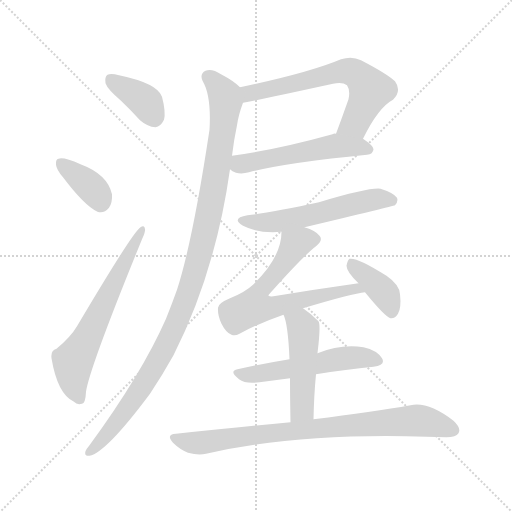
t = 0.00 s
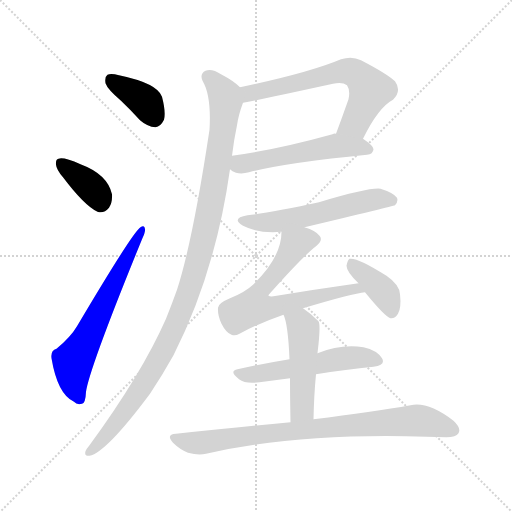
t = 1.80 s
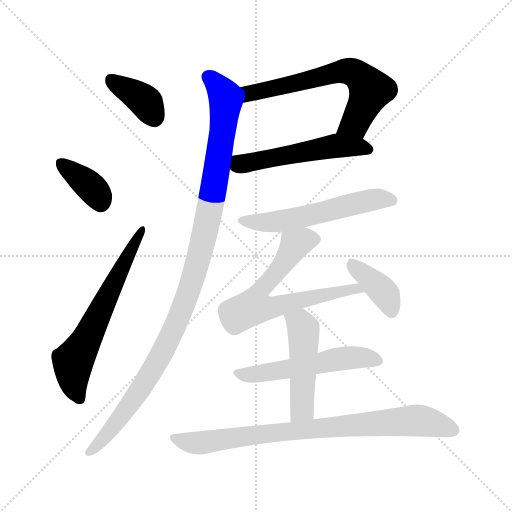
t = 3.59 s
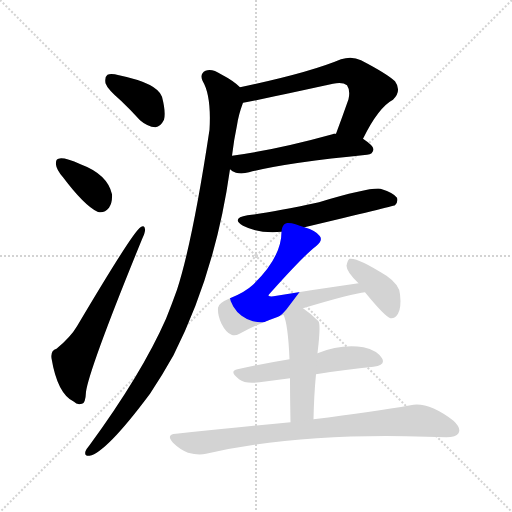
t = 5.39 s
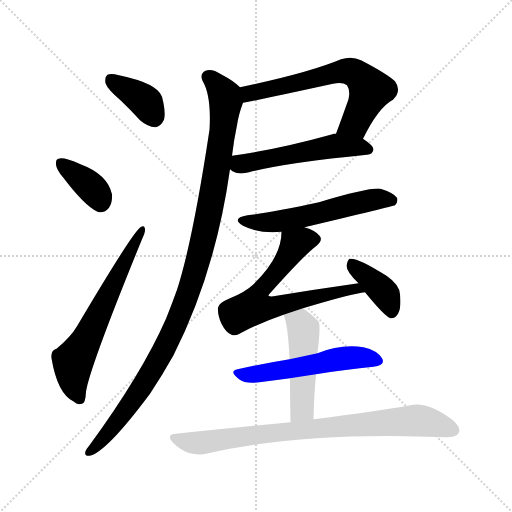
t = 7.19 s
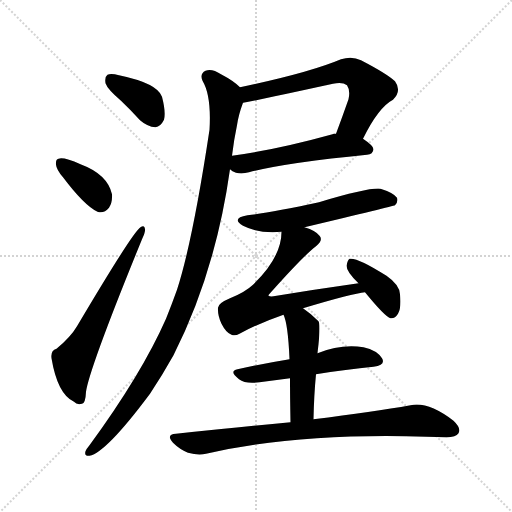
t = 8.98 s

The animated SVG that drew these frames (rendered in a browser with its animation timeline set to each time). Animation: 12 CSS @keyframes rules; one cycle of 8.98 s.

<svg version="1.1" viewBox="0 0 1024 1024" xmlns="http://www.w3.org/2000/svg">
  <g stroke="lightgray" stroke-dasharray="1,1" stroke-width="1" transform="scale(4, 4)">
    <line x1="0" y1="0" x2="256" y2="256"></line>
    <line x1="256" y1="0" x2="0" y2="256"></line>
    <line x1="128" y1="0" x2="128" y2="256"></line>
    <line x1="0" y1="128" x2="256" y2="128"></line>
  </g>
<g transform="scale(1, -1) translate(0, -900)">
   <style type="text/css">
    @keyframes keyframes0 {
      from {
       stroke: blue;
       stroke-dashoffset: 378;
       stroke-width: 128;
       }
       55% {
       animation-timing-function: step-end;
       stroke: blue;
       stroke-dashoffset: 0;
       stroke-width: 128;
       }
       to {
       stroke: black;
       stroke-width: 1024;
       }
       }
       #make-me-a-hanzi-animation-0 {
         animation: keyframes0 0.557617s both;
         animation-delay: 0.000000s;
         animation-timing-function: linear;
       }
    @keyframes keyframes1 {
      from {
       stroke: blue;
       stroke-dashoffset: 369;
       stroke-width: 128;
       }
       55% {
       animation-timing-function: step-end;
       stroke: blue;
       stroke-dashoffset: 0;
       stroke-width: 128;
       }
       to {
       stroke: black;
       stroke-width: 1024;
       }
       }
       #make-me-a-hanzi-animation-1 {
         animation: keyframes1 0.550293s both;
         animation-delay: 0.557617s;
         animation-timing-function: linear;
       }
    @keyframes keyframes2 {
      from {
       stroke: blue;
       stroke-dashoffset: 629;
       stroke-width: 128;
       }
       67% {
       animation-timing-function: step-end;
       stroke: blue;
       stroke-dashoffset: 0;
       stroke-width: 128;
       }
       to {
       stroke: black;
       stroke-width: 1024;
       }
       }
       #make-me-a-hanzi-animation-2 {
         animation: keyframes2 0.761882s both;
         animation-delay: 1.107910s;
         animation-timing-function: linear;
       }
    @keyframes keyframes3 {
      from {
       stroke: blue;
       stroke-dashoffset: 642;
       stroke-width: 128;
       }
       68% {
       animation-timing-function: step-end;
       stroke: blue;
       stroke-dashoffset: 0;
       stroke-width: 128;
       }
       to {
       stroke: black;
       stroke-width: 1024;
       }
       }
       #make-me-a-hanzi-animation-3 {
         animation: keyframes3 0.772461s both;
         animation-delay: 1.869792s;
         animation-timing-function: linear;
       }
    @keyframes keyframes4 {
      from {
       stroke: blue;
       stroke-dashoffset: 529;
       stroke-width: 128;
       }
       63% {
       animation-timing-function: step-end;
       stroke: blue;
       stroke-dashoffset: 0;
       stroke-width: 128;
       }
       to {
       stroke: black;
       stroke-width: 1024;
       }
       }
       #make-me-a-hanzi-animation-4 {
         animation: keyframes4 0.680501s both;
         animation-delay: 2.642253s;
         animation-timing-function: linear;
       }
    @keyframes keyframes5 {
      from {
       stroke: blue;
       stroke-dashoffset: 1085;
       stroke-width: 128;
       }
       78% {
       animation-timing-function: step-end;
       stroke: blue;
       stroke-dashoffset: 0;
       stroke-width: 128;
       }
       to {
       stroke: black;
       stroke-width: 1024;
       }
       }
       #make-me-a-hanzi-animation-5 {
         animation: keyframes5 1.132975s both;
         animation-delay: 3.322754s;
         animation-timing-function: linear;
       }
    @keyframes keyframes6 {
      from {
       stroke: blue;
       stroke-dashoffset: 560;
       stroke-width: 128;
       }
       65% {
       animation-timing-function: step-end;
       stroke: blue;
       stroke-dashoffset: 0;
       stroke-width: 128;
       }
       to {
       stroke: black;
       stroke-width: 1024;
       }
       }
       #make-me-a-hanzi-animation-6 {
         animation: keyframes6 0.705729s both;
         animation-delay: 4.455729s;
         animation-timing-function: linear;
       }
    @keyframes keyframes7 {
      from {
       stroke: blue;
       stroke-dashoffset: 668;
       stroke-width: 128;
       }
       68% {
       animation-timing-function: step-end;
       stroke: blue;
       stroke-dashoffset: 0;
       stroke-width: 128;
       }
       to {
       stroke: black;
       stroke-width: 1024;
       }
       }
       #make-me-a-hanzi-animation-7 {
         animation: keyframes7 0.793620s both;
         animation-delay: 5.161458s;
         animation-timing-function: linear;
       }
    @keyframes keyframes8 {
      from {
       stroke: blue;
       stroke-dashoffset: 388;
       stroke-width: 128;
       }
       56% {
       animation-timing-function: step-end;
       stroke: blue;
       stroke-dashoffset: 0;
       stroke-width: 128;
       }
       to {
       stroke: black;
       stroke-width: 1024;
       }
       }
       #make-me-a-hanzi-animation-8 {
         animation: keyframes8 0.565755s both;
         animation-delay: 5.955078s;
         animation-timing-function: linear;
       }
    @keyframes keyframes9 {
      from {
       stroke: blue;
       stroke-dashoffset: 536;
       stroke-width: 128;
       }
       64% {
       animation-timing-function: step-end;
       stroke: blue;
       stroke-dashoffset: 0;
       stroke-width: 128;
       }
       to {
       stroke: black;
       stroke-width: 1024;
       }
       }
       #make-me-a-hanzi-animation-9 {
         animation: keyframes9 0.686198s both;
         animation-delay: 6.520833s;
         animation-timing-function: linear;
       }
    @keyframes keyframes10 {
      from {
       stroke: blue;
       stroke-dashoffset: 481;
       stroke-width: 128;
       }
       61% {
       animation-timing-function: step-end;
       stroke: blue;
       stroke-dashoffset: 0;
       stroke-width: 128;
       }
       to {
       stroke: black;
       stroke-width: 1024;
       }
       }
       #make-me-a-hanzi-animation-10 {
         animation: keyframes10 0.641439s both;
         animation-delay: 7.207031s;
         animation-timing-function: linear;
       }
    @keyframes keyframes11 {
      from {
       stroke: blue;
       stroke-dashoffset: 819;
       stroke-width: 128;
       }
       73% {
       animation-timing-function: step-end;
       stroke: blue;
       stroke-dashoffset: 0;
       stroke-width: 128;
       }
       to {
       stroke: black;
       stroke-width: 1024;
       }
       }
       #make-me-a-hanzi-animation-11 {
         animation: keyframes11 0.916504s both;
         animation-delay: 7.848470s;
         animation-timing-function: linear;
       }
</style>
<path d="M 242.0 698.5 Q 261.0 680.5 280.0 659.5 Q 295.0 646.5 311.0 645.5 Q 321.0 646.5 328.0 660.5 Q 332.0 675.5 324.0 706.5 Q 315.0 733.5 238.0 749.5 Q 222.0 753.5 215.0 750.5 Q 209.0 746.5 211.0 733.5 Q 215.0 721.5 242.0 698.5 Z" fill="lightgray"></path> 
<path d="M 126.0 545.5 Q 169.0 488.5 195.0 476.5 Q 208.0 472.5 218.0 484.5 Q 225.0 494.5 224.0 511.5 Q 215.0 551.5 161.0 571.5 Q 127.0 586.5 117.0 582.5 Q 111.0 581.5 112.0 570.5 Q 113.0 560.5 126.0 545.5 Z" fill="lightgray"></path> 
<path d="M 113.0 202.5 Q 101.0 199.5 103.0 183.5 Q 115.0 111.5 148.0 96.5 Q 154.0 89.5 164.0 92.5 Q 171.0 93.5 172.0 116.5 Q 179.0 164.5 284.0 421.5 Q 291.0 436.5 290.0 441.5 Q 289.0 451.5 281.0 445.5 Q 266.0 436.5 154.0 247.5 Q 141.0 225.5 113.0 202.5 Z" fill="lightgray"></path> 
<path d="M 726.0 622.5 Q 757.0 685.5 786.0 700.5 Q 804.0 718.5 790.0 737.5 Q 774.0 752.5 722.0 779.5 Q 704.0 788.5 682.0 781.5 Q 618.0 754.5 480.0 725.5 C 451.0 719.5 456.0 689.5 486.0 694.5 Q 496.0 695.5 666.0 732.5 Q 685.0 736.5 694.0 729.5 Q 701.0 719.5 697.0 701.5 Q 684.0 664.5 672.0 632.5 C 662.0 604.5 712.0 595.5 726.0 622.5 Z" fill="lightgray"></path> 
<path d="M 460.0 561.5 Q 464.0 557.5 472.0 554.5 Q 484.0 551.5 498.0 555.5 Q 571.0 574.5 734.0 590.5 Q 746.0 591.5 747.0 601.5 Q 747.0 608.5 726.0 622.5 L 672.0 632.5 Q 668.0 633.5 665.0 631.5 Q 553.0 600.5 464.0 588.5 C 434.0 584.5 435.0 578.5 460.0 561.5 Z" fill="lightgray"></path> 
<path d="M 480.0 725.5 Q 467.0 738.5 442.0 751.5 Q 424.0 763.5 411.0 758.5 Q 399.0 752.5 405.0 738.5 Q 423.0 708.5 419.0 640.5 Q 385.0 415.5 354.0 320.5 Q 344.0 292.5 332.0 262.5 Q 283.0 151.5 179.0 9.5 Q 173.0 2.5 171.0 -2.5 Q 168.0 -12.5 179.0 -11.5 Q 212.0 -5.5 300.0 112.5 Q 324.0 148.5 347.0 189.5 Q 431.0 355.5 460.0 561.5 L 464.0 588.5 Q 468.0 621.5 474.0 649.5 Q 477.0 670.5 486.0 694.5 C 493.0 715.5 493.0 715.5 480.0 725.5 Z" fill="lightgray"></path> 
<path d="M 609.0 445.5 Q 786.0 487.5 790.0 489.5 Q 797.0 496.5 794.0 504.5 Q 787.0 514.5 761.0 522.5 Q 739.0 525.5 638.0 495.5 Q 541.0 474.5 495.0 469.5 Q 461.0 463.5 486.0 448.5 Q 517.0 432.5 563.0 436.5 L 609.0 445.5 Z" fill="lightgray"></path> 
<path d="M 606.0 283.5 Q 706.0 313.5 730.0 315.5 C 760.0 320.5 747.0 337.5 717.0 333.5 Q 632.0 321.5 547.0 307.5 Q 540.0 306.5 537.0 308.5 Q 536.0 309.5 541.0 314.5 Q 608.0 389.5 632.0 407.5 Q 647.0 419.5 639.0 428.5 Q 632.0 438.5 609.0 445.5 C 581.0 455.5 565.0 461.5 563.0 436.5 Q 563.0 385.5 506.0 330.5 Q 490.0 315.5 460.0 303.5 Q 436.0 293.5 436.0 284.5 Q 435.0 269.5 443.0 252.5 Q 452.0 234.5 463.0 230.5 Q 470.0 227.5 479.0 232.5 Q 518.0 253.5 567.0 270.5 L 606.0 283.5 Z" fill="lightgray"></path> 
<path d="M 730.0 315.5 Q 770.0 266.5 781.0 263.5 Q 790.0 262.5 796.0 272.5 Q 803.0 284.5 800.0 311.5 Q 799.0 330.5 773.0 348.5 Q 715.0 385.5 699.0 382.5 Q 695.0 379.5 693.0 368.5 Q 693.0 356.5 717.0 333.5 L 730.0 315.5 Z" fill="lightgray"></path> 
<path d="M 632.0 151.5 Q 693.0 161.5 747.0 166.5 Q 772.0 169.5 764.0 183.5 Q 754.0 199.5 727.0 205.5 Q 682.0 212.5 635.0 193.5 L 579.0 181.5 Q 524.0 172.5 475.0 161.5 Q 457.0 157.5 478.0 141.5 Q 491.0 131.5 519.0 135.5 Q 550.0 139.5 580.0 143.5 L 632.0 151.5 Z" fill="lightgray"></path> 
<path d="M 627.0 61.5 Q 628.0 110.5 632.0 151.5 L 635.0 193.5 Q 636.0 203.5 637.0 211.5 Q 641.0 251.5 637.0 257.5 Q 621.0 273.5 606.0 283.5 C 581.0 300.5 556.0 298.5 567.0 270.5 Q 576.0 252.5 579.0 181.5 L 580.0 143.5 Q 580.0 107.5 581.0 55.5 C 582.0 25.5 626.0 31.5 627.0 61.5 Z" fill="lightgray"></path> 
<path d="M 581.0 55.5 Q 475.0 45.5 352.0 32.5 Q 331.0 31.5 346.0 14.5 Q 359.0 1.5 376.0 -5.5 Q 397.0 -11.5 412.0 -7.5 Q 595.0 34.5 853.0 26.5 Q 872.0 26.5 893.0 25.5 Q 912.0 25.5 917.0 33.5 Q 923.0 43.5 907.0 58.5 Q 856.0 97.5 821.0 89.5 Q 748.0 76.5 627.0 61.5 L 581.0 55.5 Z" fill="lightgray"></path> 
      <clipPath id="make-me-a-hanzi-clip-0">
      <path d="M 242.0 698.5 Q 261.0 680.5 280.0 659.5 Q 295.0 646.5 311.0 645.5 Q 321.0 646.5 328.0 660.5 Q 332.0 675.5 324.0 706.5 Q 315.0 733.5 238.0 749.5 Q 222.0 753.5 215.0 750.5 Q 209.0 746.5 211.0 733.5 Q 215.0 721.5 242.0 698.5 Z" fill="lightgray"></path>
      </clipPath>
      <path clip-path="url(#make-me-a-hanzi-clip-0)" d="M 221.0 742.5 L 290.0 697.5 L 309.0 662.5 " fill="none" id="make-me-a-hanzi-animation-0" stroke-dasharray="250 500" stroke-linecap="round"></path>

      <clipPath id="make-me-a-hanzi-clip-1">
      <path d="M 126.0 545.5 Q 169.0 488.5 195.0 476.5 Q 208.0 472.5 218.0 484.5 Q 225.0 494.5 224.0 511.5 Q 215.0 551.5 161.0 571.5 Q 127.0 586.5 117.0 582.5 Q 111.0 581.5 112.0 570.5 Q 113.0 560.5 126.0 545.5 Z" fill="lightgray"></path>
      </clipPath>
      <path clip-path="url(#make-me-a-hanzi-clip-1)" d="M 122.0 573.5 L 171.0 536.5 L 196.0 509.5 L 201.0 495.5 " fill="none" id="make-me-a-hanzi-animation-1" stroke-dasharray="241 482" stroke-linecap="round"></path>

      <clipPath id="make-me-a-hanzi-clip-2">
      <path d="M 113.0 202.5 Q 101.0 199.5 103.0 183.5 Q 115.0 111.5 148.0 96.5 Q 154.0 89.5 164.0 92.5 Q 171.0 93.5 172.0 116.5 Q 179.0 164.5 284.0 421.5 Q 291.0 436.5 290.0 441.5 Q 289.0 451.5 281.0 445.5 Q 266.0 436.5 154.0 247.5 Q 141.0 225.5 113.0 202.5 Z" fill="lightgray"></path>
      </clipPath>
      <path clip-path="url(#make-me-a-hanzi-clip-2)" d="M 159.0 102.5 L 148.0 129.5 L 146.0 177.5 L 284.0 439.5 " fill="none" id="make-me-a-hanzi-animation-2" stroke-dasharray="501 1002" stroke-linecap="round"></path>

      <clipPath id="make-me-a-hanzi-clip-3">
      <path d="M 726.0 622.5 Q 757.0 685.5 786.0 700.5 Q 804.0 718.5 790.0 737.5 Q 774.0 752.5 722.0 779.5 Q 704.0 788.5 682.0 781.5 Q 618.0 754.5 480.0 725.5 C 451.0 719.5 456.0 689.5 486.0 694.5 Q 496.0 695.5 666.0 732.5 Q 685.0 736.5 694.0 729.5 Q 701.0 719.5 697.0 701.5 Q 684.0 664.5 672.0 632.5 C 662.0 604.5 712.0 595.5 726.0 622.5 Z" fill="lightgray"></path>
      </clipPath>
      <path clip-path="url(#make-me-a-hanzi-clip-3)" d="M 486.0 702.5 L 530.0 721.5 L 663.0 753.5 L 707.0 755.5 L 741.0 720.5 L 710.0 653.5 L 680.0 636.5 " fill="none" id="make-me-a-hanzi-animation-3" stroke-dasharray="514 1028" stroke-linecap="round"></path>

      <clipPath id="make-me-a-hanzi-clip-4">
      <path d="M 460.0 561.5 Q 464.0 557.5 472.0 554.5 Q 484.0 551.5 498.0 555.5 Q 571.0 574.5 734.0 590.5 Q 746.0 591.5 747.0 601.5 Q 747.0 608.5 726.0 622.5 L 672.0 632.5 Q 668.0 633.5 665.0 631.5 Q 553.0 600.5 464.0 588.5 C 434.0 584.5 435.0 578.5 460.0 561.5 Z" fill="lightgray"></path>
      </clipPath>
      <path clip-path="url(#make-me-a-hanzi-clip-4)" d="M 472.0 580.5 L 481.0 571.5 L 672.0 608.5 L 737.0 601.5 " fill="none" id="make-me-a-hanzi-animation-4" stroke-dasharray="401 802" stroke-linecap="round"></path>

      <clipPath id="make-me-a-hanzi-clip-5">
      <path d="M 480.0 725.5 Q 467.0 738.5 442.0 751.5 Q 424.0 763.5 411.0 758.5 Q 399.0 752.5 405.0 738.5 Q 423.0 708.5 419.0 640.5 Q 385.0 415.5 354.0 320.5 Q 344.0 292.5 332.0 262.5 Q 283.0 151.5 179.0 9.5 Q 173.0 2.5 171.0 -2.5 Q 168.0 -12.5 179.0 -11.5 Q 212.0 -5.5 300.0 112.5 Q 324.0 148.5 347.0 189.5 Q 431.0 355.5 460.0 561.5 L 464.0 588.5 Q 468.0 621.5 474.0 649.5 Q 477.0 670.5 486.0 694.5 C 493.0 715.5 493.0 715.5 480.0 725.5 Z" fill="lightgray"></path>
      </clipPath>
      <path clip-path="url(#make-me-a-hanzi-clip-5)" d="M 416.0 746.5 L 438.0 726.5 L 452.0 696.5 L 416.0 462.5 L 377.0 314.5 L 331.0 205.5 L 277.0 113.5 L 216.0 32.5 L 180.0 -2.5 " fill="none" id="make-me-a-hanzi-animation-5" stroke-dasharray="957 1914" stroke-linecap="round"></path>

      <clipPath id="make-me-a-hanzi-clip-6">
      <path d="M 609.0 445.5 Q 786.0 487.5 790.0 489.5 Q 797.0 496.5 794.0 504.5 Q 787.0 514.5 761.0 522.5 Q 739.0 525.5 638.0 495.5 Q 541.0 474.5 495.0 469.5 Q 461.0 463.5 486.0 448.5 Q 517.0 432.5 563.0 436.5 L 609.0 445.5 Z" fill="lightgray"></path>
      </clipPath>
      <path clip-path="url(#make-me-a-hanzi-clip-6)" d="M 488.0 460.5 L 550.0 456.5 L 646.0 473.5 L 655.0 480.5 L 751.0 501.5 L 786.0 498.5 " fill="none" id="make-me-a-hanzi-animation-6" stroke-dasharray="432 864" stroke-linecap="round"></path>

      <clipPath id="make-me-a-hanzi-clip-7">
      <path d="M 606.0 283.5 Q 706.0 313.5 730.0 315.5 C 760.0 320.5 747.0 337.5 717.0 333.5 Q 632.0 321.5 547.0 307.5 Q 540.0 306.5 537.0 308.5 Q 536.0 309.5 541.0 314.5 Q 608.0 389.5 632.0 407.5 Q 647.0 419.5 639.0 428.5 Q 632.0 438.5 609.0 445.5 C 581.0 455.5 565.0 461.5 563.0 436.5 Q 563.0 385.5 506.0 330.5 Q 490.0 315.5 460.0 303.5 Q 436.0 293.5 436.0 284.5 Q 435.0 269.5 443.0 252.5 Q 452.0 234.5 463.0 230.5 Q 470.0 227.5 479.0 232.5 Q 518.0 253.5 567.0 270.5 L 606.0 283.5 Z" fill="lightgray"></path>
      </clipPath>
      <path clip-path="url(#make-me-a-hanzi-clip-7)" d="M 627.0 420.5 L 607.0 420.5 L 592.0 412.5 L 515.0 310.5 L 508.0 286.5 L 535.0 283.5 L 695.0 320.5 L 726.0 319.5 " fill="none" id="make-me-a-hanzi-animation-7" stroke-dasharray="540 1080" stroke-linecap="round"></path>

      <clipPath id="make-me-a-hanzi-clip-8">
      <path d="M 730.0 315.5 Q 770.0 266.5 781.0 263.5 Q 790.0 262.5 796.0 272.5 Q 803.0 284.5 800.0 311.5 Q 799.0 330.5 773.0 348.5 Q 715.0 385.5 699.0 382.5 Q 695.0 379.5 693.0 368.5 Q 693.0 356.5 717.0 333.5 L 730.0 315.5 Z" fill="lightgray"></path>
      </clipPath>
      <path clip-path="url(#make-me-a-hanzi-clip-8)" d="M 702.0 372.5 L 763.0 321.5 L 776.0 301.5 L 783.0 273.5 " fill="none" id="make-me-a-hanzi-animation-8" stroke-dasharray="260 520" stroke-linecap="round"></path>

      <clipPath id="make-me-a-hanzi-clip-9">
      <path d="M 632.0 151.5 Q 693.0 161.5 747.0 166.5 Q 772.0 169.5 764.0 183.5 Q 754.0 199.5 727.0 205.5 Q 682.0 212.5 635.0 193.5 L 579.0 181.5 Q 524.0 172.5 475.0 161.5 Q 457.0 157.5 478.0 141.5 Q 491.0 131.5 519.0 135.5 Q 550.0 139.5 580.0 143.5 L 632.0 151.5 Z" fill="lightgray"></path>
      </clipPath>
      <path clip-path="url(#make-me-a-hanzi-clip-9)" d="M 476.0 151.5 L 509.0 150.5 L 691.0 184.5 L 729.0 185.5 L 752.0 178.5 " fill="none" id="make-me-a-hanzi-animation-9" stroke-dasharray="408 816" stroke-linecap="round"></path>

      <clipPath id="make-me-a-hanzi-clip-10">
      <path d="M 627.0 61.5 Q 628.0 110.5 632.0 151.5 L 635.0 193.5 Q 636.0 203.5 637.0 211.5 Q 641.0 251.5 637.0 257.5 Q 621.0 273.5 606.0 283.5 C 581.0 300.5 556.0 298.5 567.0 270.5 Q 576.0 252.5 579.0 181.5 L 580.0 143.5 Q 580.0 107.5 581.0 55.5 C 582.0 25.5 626.0 31.5 627.0 61.5 Z" fill="lightgray"></path>
      </clipPath>
      <path clip-path="url(#make-me-a-hanzi-clip-10)" d="M 575.0 269.5 L 607.0 241.5 L 605.0 86.5 L 588.0 64.5 " fill="none" id="make-me-a-hanzi-animation-10" stroke-dasharray="353 706" stroke-linecap="round"></path>

      <clipPath id="make-me-a-hanzi-clip-11">
      <path d="M 581.0 55.5 Q 475.0 45.5 352.0 32.5 Q 331.0 31.5 346.0 14.5 Q 359.0 1.5 376.0 -5.5 Q 397.0 -11.5 412.0 -7.5 Q 595.0 34.5 853.0 26.5 Q 872.0 26.5 893.0 25.5 Q 912.0 25.5 917.0 33.5 Q 923.0 43.5 907.0 58.5 Q 856.0 97.5 821.0 89.5 Q 748.0 76.5 627.0 61.5 L 581.0 55.5 Z" fill="lightgray"></path>
      </clipPath>
      <path clip-path="url(#make-me-a-hanzi-clip-11)" d="M 349.0 23.5 L 403.0 14.5 L 518.0 31.5 L 837.0 59.5 L 906.0 39.5 " fill="none" id="make-me-a-hanzi-animation-11" stroke-dasharray="691 1382" stroke-linecap="round"></path>

</g>
</svg>
